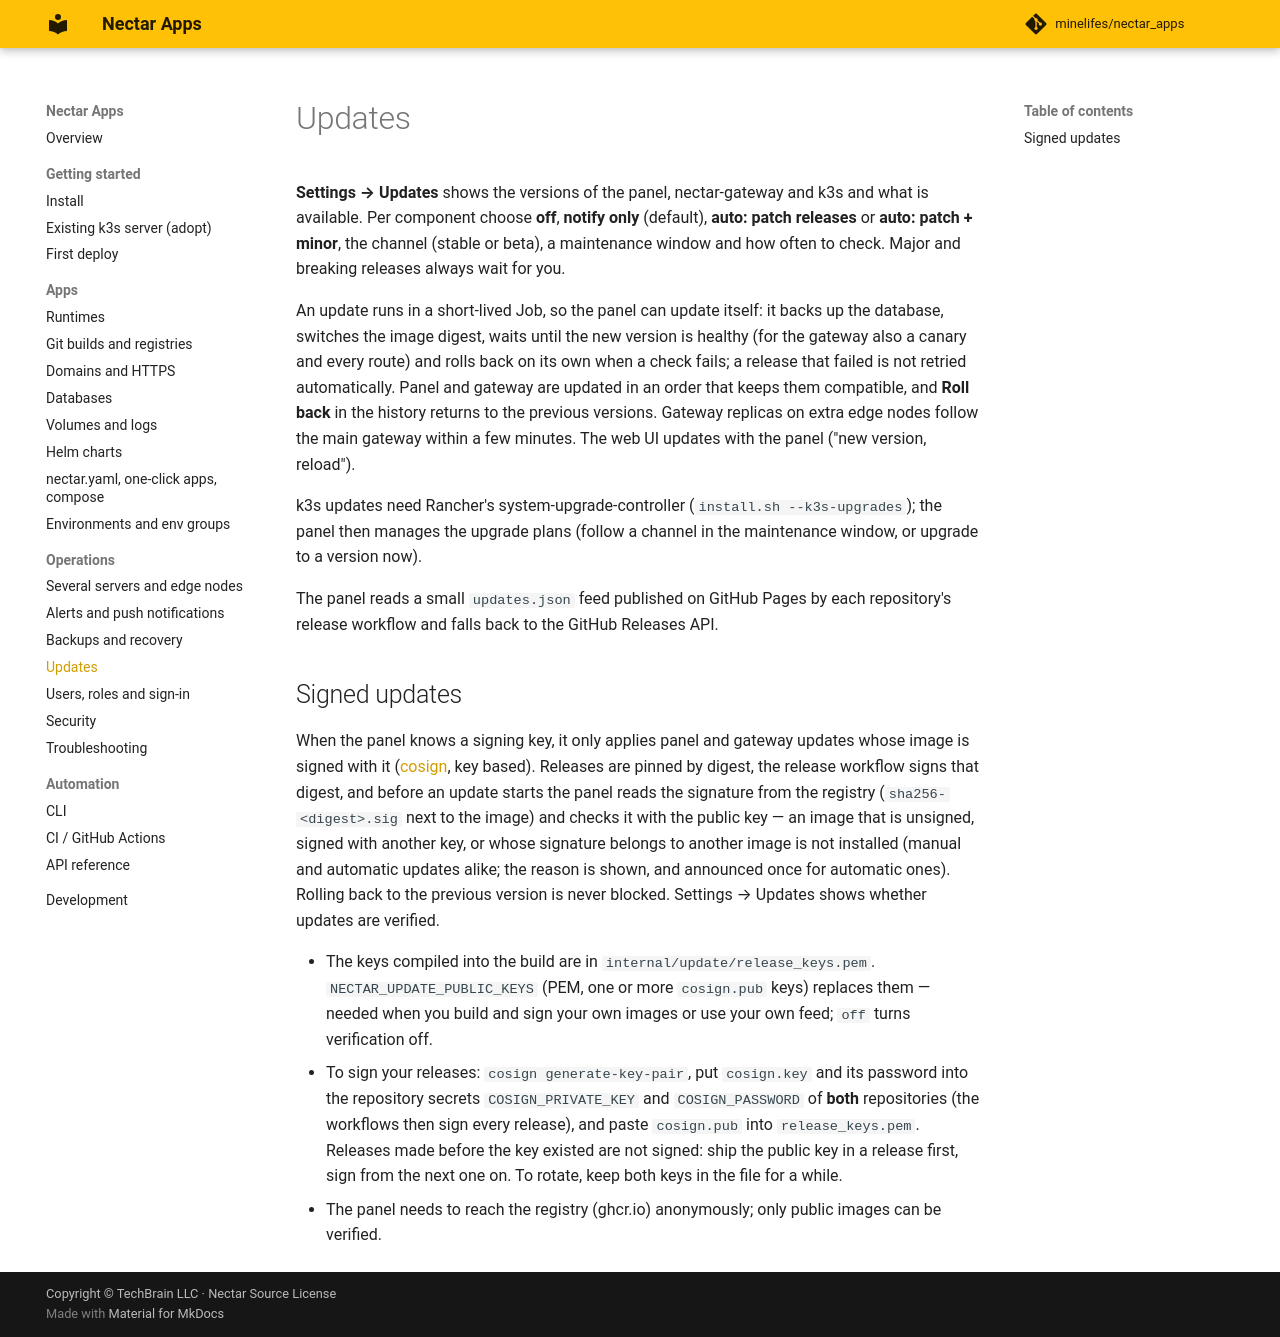

repository: minelifes/nectar_apps · page: updates/index.html · generator: mkdocs

# Updates

**Settings → Updates** shows the versions of the panel, nectar-gateway and k3s and what is available. Per
component choose **off**, **notify only** (default), **auto: patch releases** or **auto: patch + minor**, the
channel (stable or beta), a maintenance window and how often to check. Major and breaking releases always wait
for you.

An update runs in a short-lived Job, so the panel can update itself: it backs up the database, switches the
image digest, waits until the new version is healthy (for the gateway also a canary and every route) and rolls
back on its own when a check fails; a release that failed is not retried automatically. Panel and gateway are
updated in an order that keeps them compatible, and **Roll back** in the history returns to the previous
versions. Gateway replicas on extra edge nodes follow the main gateway within a few minutes. The web UI updates
with the panel ("new version, reload").

k3s updates need Rancher's system-upgrade-controller (`install.sh --k3s-upgrades`); the panel then manages the
upgrade plans (follow a channel in the maintenance window, or upgrade to a version now).

The panel reads a small `updates.json` feed published on GitHub Pages by each repository's release workflow and
falls back to the GitHub Releases API.

## Signed updates

When the panel knows a signing key, it only applies panel and gateway updates whose image is signed with it
([cosign](https://docs.sigstore.dev/cosign/), key based). Releases are pinned by digest, the release workflow
signs that digest, and before an update starts the panel reads the signature from the registry
(`sha256-<digest>.sig` next to the image) and checks it with the public key — an image that is unsigned, signed
with another key, or whose signature belongs to another image is not installed (manual and automatic updates
alike; the reason is shown, and announced once for automatic ones). Rolling back to the previous version is
never blocked. Settings → Updates shows whether updates are verified.

- The keys compiled into the build are in `internal/update/release_keys.pem`. `NECTAR_UPDATE_PUBLIC_KEYS`
  (PEM, one or more `cosign.pub` keys) replaces them — needed when you build and sign your own images or use
  your own feed; `off` turns verification off.
- To sign your releases: `cosign generate-key-pair`, put `cosign.key` and its password into the repository
  secrets `COSIGN_PRIVATE_KEY` and `COSIGN_PASSWORD` of **both** repositories (the workflows then sign every
  release), and paste `cosign.pub` into `release_keys.pem`. Releases made before the key existed are not
  signed: ship the public key in a release first, sign from the next one on. To rotate, keep both keys in the
  file for a while.
- The panel needs to reach the registry (ghcr.io) anonymously; only public images can be verified.
